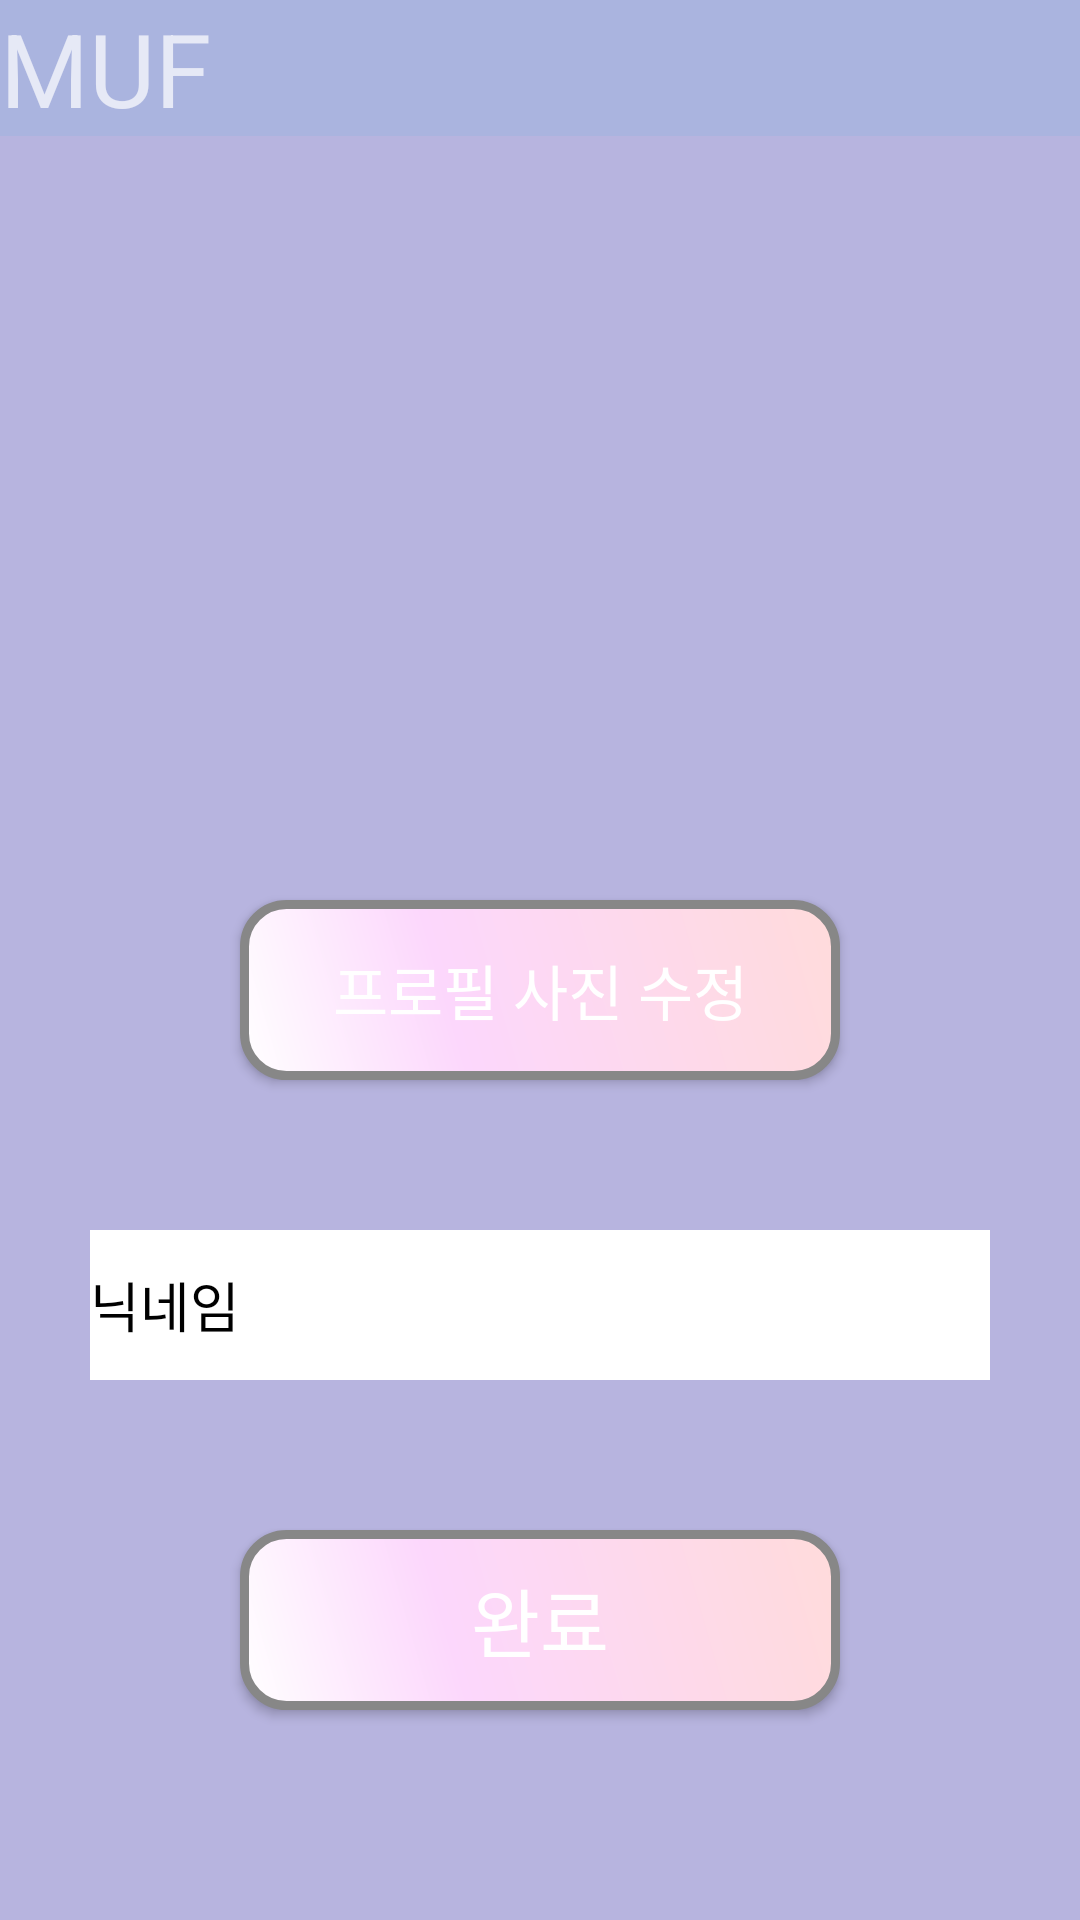

Write the Android layout XML for this screen, with the resource values it uses.
<!-- AndroidManifest.xml: application theme Theme.AppCompat.NoActionBar -->
<!-- res/layout/activity_setting_user.xml -->
<?xml version="1.0" encoding="utf-8"?>
<androidx.constraintlayout.widget.ConstraintLayout xmlns:android="http://schemas.android.com/apk/res/android"
    xmlns:app="http://schemas.android.com/apk/res-auto"
    xmlns:tools="http://schemas.android.com/tools"
    android:layout_width="match_parent"
    android:layout_height="match_parent"
    android:background="@color/mainTheme"
    tools:context=".SettingUserActivity">
    <LinearLayout
        android:background="#AAB4DF"
        android:layout_width="match_parent"
        android:layout_height="wrap_content"
        android:orientation="horizontal"
        app:layout_constraintTop_toTopOf="parent">

        <TextView
            android:id="@+id/home_title"
            android:layout_width="wrap_content"
            android:layout_height="match_parent"
            android:text="MUF"
            android:textSize="34sp" />

        <ImageView
            android:id="@+id/imageView3"
            android:layout_width="wrap_content"
            android:layout_height="match_parent"
            app:srcCompat="@drawable/ic_baseline_music_note_24" />

    </LinearLayout>

    <ImageView
        android:id="@+id/img_profile"
        android:layout_width="200dp"
        android:layout_height="200dp"
        app:layout_constraintLeft_toLeftOf="parent"
        app:layout_constraintRight_toRightOf="parent"
        app:layout_constraintTop_toTopOf="parent"
        android:layout_marginTop="100dp"
        android:scaleType="centerCrop"
        app:srcCompat="@drawable/ic_baseline_portrait_24"/>

    <Button
        android:id="@+id/btn_imgSetting"
        android:layout_width="200dp"
        android:layout_height="60dp"
        android:background="@drawable/buttonshape"
        app:layout_constraintLeft_toLeftOf="parent"
        app:layout_constraintRight_toRightOf="parent"
        app:layout_constraintTop_toBottomOf="@id/img_profile"
        android:hint="프로필 사진 수정"
        android:textColorHint="@color/white"
        android:textSize="20sp"/>

    <EditText
        android:id="@+id/et_nickname"
        android:layout_width="300dp"
        android:layout_height="50dp"
        app:layout_constraintLeft_toLeftOf="parent"
        app:layout_constraintRight_toRightOf="parent"
        app:layout_constraintTop_toBottomOf="@id/btn_imgSetting"
        android:layout_marginTop="50dp"
        android:background="@color/white"
        android:hint="닉네임"
        android:textColorHint="@color/black"
        android:textColor="@color/black"
        android:maxLines="1"
        android:inputType="text"/>

    <Button
        android:id="@+id/btn_confirm"
        android:layout_width="200dp"
        android:layout_height="60dp"
        app:layout_constraintLeft_toLeftOf="parent"
        app:layout_constraintRight_toRightOf="parent"
        app:layout_constraintTop_toBottomOf="@id/et_nickname"
        android:layout_marginTop="50dp"
        android:background="@drawable/buttonshape"
        android:hint="완료"
        android:textColorHint="@color/white"
        android:textSize="25sp"/>



</androidx.constraintlayout.widget.ConstraintLayout>
<!-- resources referenced by this layout -->
<resources>
  <color name="black">#FF000000</color>
  <color name="mainTheme">#B7B4DF</color>
  <color name="white">#FFFFFFFF</color>
  <!-- drawable buttonshape (drawable) -->
  <?xml version="1.0" encoding="utf-8"?>
  <shape xmlns:android="http://schemas.android.com/apk/res/android" android:shape="rectangle" >
      <corners
          android:radius="14dp"
          />
      <gradient
          android:angle="45"
          android:centerX="35%"
          android:centerColor="#FCD7FC"
          android:startColor="#FFFFFF"
          android:endColor="#FFDBDB"
          android:type="linear"
          />
      <padding
          android:left="0dp"
          android:top="0dp"
          android:right="0dp"
          android:bottom="0dp"
          />
      <size
          android:width="200dp"
          />
      <stroke
          android:width="3dp"
          android:color="#878787"
          />
  </shape>
</resources>
